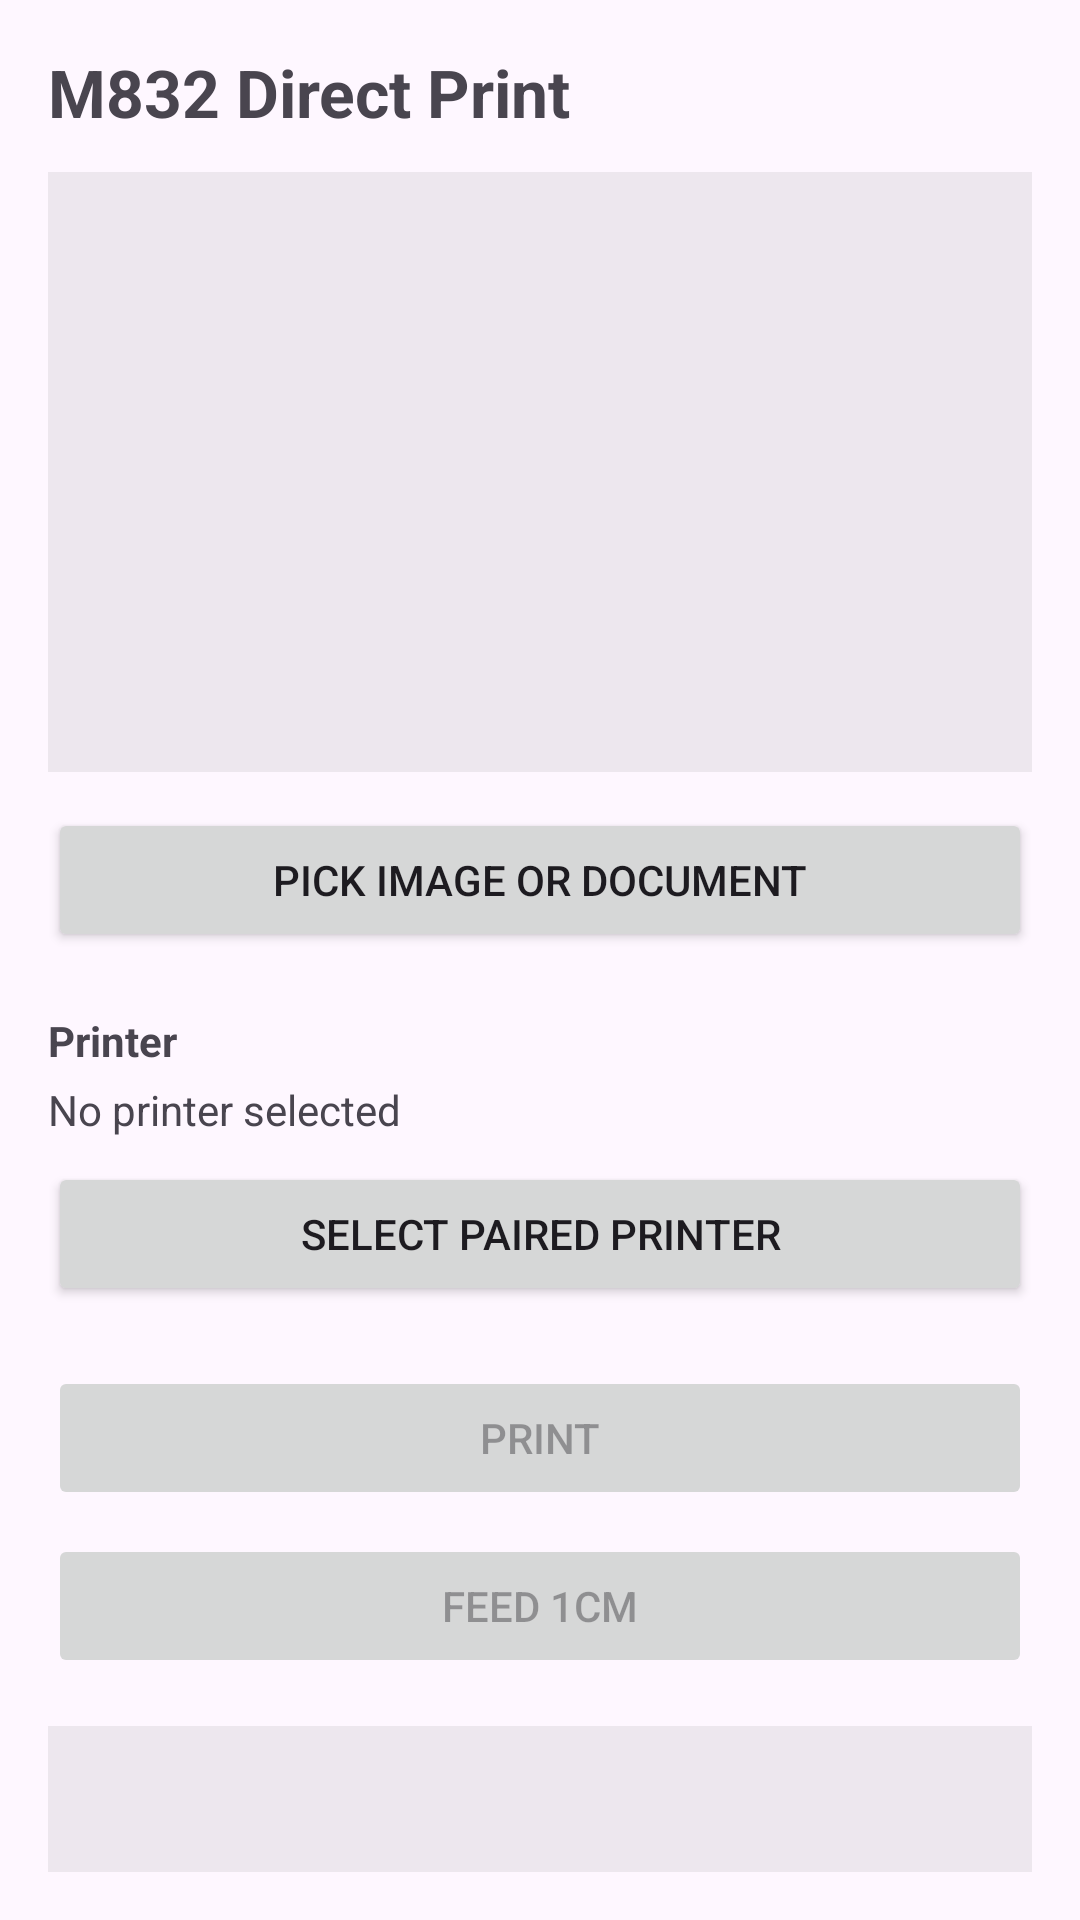

Android layout source for this screen:
<!-- AndroidManifest.xml: application theme Theme.M832Print -->
<!-- res/layout/activity_main.xml -->
<?xml version="1.0" encoding="utf-8"?>
<androidx.constraintlayout.widget.ConstraintLayout xmlns:android="http://schemas.android.com/apk/res/android"
    xmlns:app="http://schemas.android.com/apk/res-auto"
    xmlns:tools="http://schemas.android.com/tools"
    android:layout_width="match_parent"
    android:layout_height="match_parent"
    android:padding="16dp">

    <TextView
        android:id="@+id/titleText"
        android:layout_width="wrap_content"
        android:layout_height="wrap_content"
        android:text="@string/app_name"
        android:textSize="22sp"
        android:textStyle="bold"
        app:layout_constraintTop_toTopOf="parent"
        app:layout_constraintStart_toStartOf="parent" />

    
    <FrameLayout
        android:id="@+id/previewFrame"
        android:layout_width="0dp"
        android:layout_height="200dp"
        android:layout_marginTop="12dp"
        android:background="#11000000"
        app:layout_constraintTop_toBottomOf="@id/titleText"
        app:layout_constraintStart_toStartOf="parent"
        app:layout_constraintEnd_toEndOf="parent">

        <ImageView
            android:id="@+id/imagePreview"
            android:layout_width="match_parent"
            android:layout_height="match_parent"
            android:contentDescription="Selected image preview"
            android:scaleType="fitCenter" />
    </FrameLayout>

    <TextView
        android:id="@+id/pageCountText"
        android:layout_width="0dp"
        android:layout_height="wrap_content"
        android:layout_marginTop="8dp"
        android:textSize="13sp"
        android:visibility="gone"
        app:layout_constraintTop_toBottomOf="@id/previewFrame"
        app:layout_constraintStart_toStartOf="parent"
        app:layout_constraintEnd_toEndOf="parent" />

    
    <Button
        android:id="@+id/cropButton"
        android:layout_width="0dp"
        android:layout_height="wrap_content"
        android:layout_marginTop="8dp"
        android:text="Crop"
        android:visibility="gone"
        app:layout_constraintTop_toBottomOf="@id/pageCountText"
        app:layout_constraintStart_toStartOf="parent"
        app:layout_constraintEnd_toEndOf="parent" />

    
    <LinearLayout
        android:id="@+id/shrinkSuggestionRow"
        android:layout_width="0dp"
        android:layout_height="wrap_content"
        android:layout_marginTop="8dp"
        android:orientation="vertical"
        android:visibility="gone"
        app:layout_constraintTop_toBottomOf="@id/cropButton"
        app:layout_constraintStart_toStartOf="parent"
        app:layout_constraintEnd_toEndOf="parent">

        <TextView
            android:layout_width="match_parent"
            android:layout_height="wrap_content"
            android:text="Cropping could reduce this. Or:"
            android:textSize="13sp" />

        <Button
            android:id="@+id/shrinkButton"
            android:layout_width="match_parent"
            android:layout_height="wrap_content"
            android:layout_marginTop="4dp"
            android:text="Shrink to fit 1 page" />
    </LinearLayout>

    
    <Button
        android:id="@+id/pickFileButton"
        android:layout_width="0dp"
        android:layout_height="wrap_content"
        android:layout_marginTop="12dp"
        android:text="Pick image or document"
        app:layout_constraintTop_toBottomOf="@id/shrinkSuggestionRow"
        app:layout_constraintStart_toStartOf="parent"
        app:layout_constraintEnd_toEndOf="parent" />

    <TextView
        android:id="@+id/printerLabel"
        android:layout_width="0dp"
        android:layout_height="wrap_content"
        android:layout_marginTop="20dp"
        android:text="Printer"
        android:textStyle="bold"
        app:layout_constraintTop_toBottomOf="@id/pickFileButton"
        app:layout_constraintStart_toStartOf="parent" />

    <TextView
        android:id="@+id/selectedPrinterText"
        android:layout_width="0dp"
        android:layout_height="wrap_content"
        android:layout_marginTop="4dp"
        android:text="No printer selected"
        app:layout_constraintTop_toBottomOf="@id/printerLabel"
        app:layout_constraintStart_toStartOf="parent"
        app:layout_constraintEnd_toEndOf="parent" />

    <Button
        android:id="@+id/selectPrinterButton"
        android:layout_width="0dp"
        android:layout_height="wrap_content"
        android:layout_marginTop="8dp"
        android:text="Select paired printer"
        app:layout_constraintTop_toBottomOf="@id/selectedPrinterText"
        app:layout_constraintStart_toStartOf="parent"
        app:layout_constraintEnd_toEndOf="parent" />

    <Button
        android:id="@+id/printButton"
        android:layout_width="0dp"
        android:layout_height="wrap_content"
        android:layout_marginTop="20dp"
        android:text="Print"
        android:enabled="false"
        app:layout_constraintTop_toBottomOf="@id/selectPrinterButton"
        app:layout_constraintStart_toStartOf="parent"
        app:layout_constraintEnd_toEndOf="parent" />

    
    <Button
        android:id="@+id/feedButton"
        android:layout_width="0dp"
        android:layout_height="wrap_content"
        android:layout_marginTop="8dp"
        android:text="Feed 1cm"
        android:enabled="false"
        app:layout_constraintTop_toBottomOf="@id/printButton"
        app:layout_constraintStart_toStartOf="parent"
        app:layout_constraintEnd_toEndOf="parent" />

    <ScrollView
        android:id="@+id/logScroll"
        android:layout_width="0dp"
        android:layout_height="0dp"
        android:layout_marginTop="16dp"
        android:background="#11000000"
        android:padding="8dp"
        app:layout_constraintTop_toBottomOf="@id/feedButton"
        app:layout_constraintBottom_toBottomOf="parent"
        app:layout_constraintStart_toStartOf="parent"
        app:layout_constraintEnd_toEndOf="parent">

        <TextView
            android:id="@+id/logText"
            android:layout_width="match_parent"
            android:layout_height="wrap_content"
            android:fontFamily="monospace"
            android:textSize="12sp"
            android:text="" />
    </ScrollView>

</androidx.constraintlayout.widget.ConstraintLayout>
<!-- resources referenced by this layout -->
<resources>
  <string name="app_name">M832 Direct Print</string>
  <style name="Theme.M832Print" parent="Theme.Material3.DayNight.NoActionBar" />
</resources>
